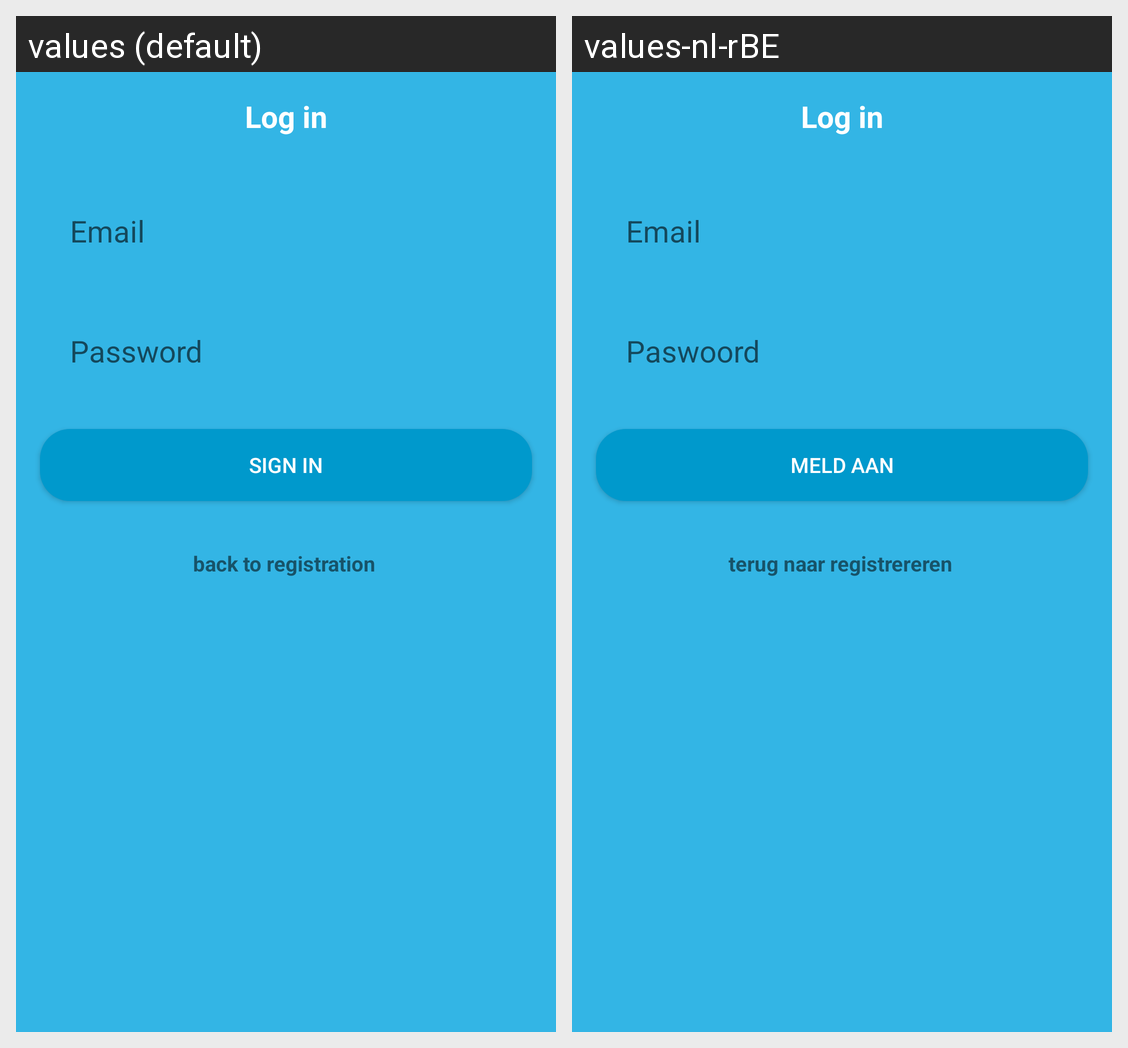

Strings drawn on this Android screen and how each of the app's shown locales translates them:
Android screen res/layout/activity_login.xml rendered under 2 locales, left to right: values (default), values-nl-rBE. Device: Nexus 5 (rendered at 1080×1920; each locale shown at half size, 540×960, under a caption strip naming it); theme Theme.GeversDimitriNotifier.
Strings drawn on this screen, with the default value and each locale's value (text and hints the layout hard-codes, and strings that could not be matched under every locale, appear in the picture but are not listed):

log_in
  values: Log in
  values-nl-rBE: Log in

email
  values: Email
  values-nl-rBE: Email

password
  values: Password
  values-nl-rBE: Paswoord

sign_in
  values: Sign in
  values-nl-rBE: Meld aan

back_to_registration
  values: back to registration
  values-nl-rBE: terug naar registrereren
